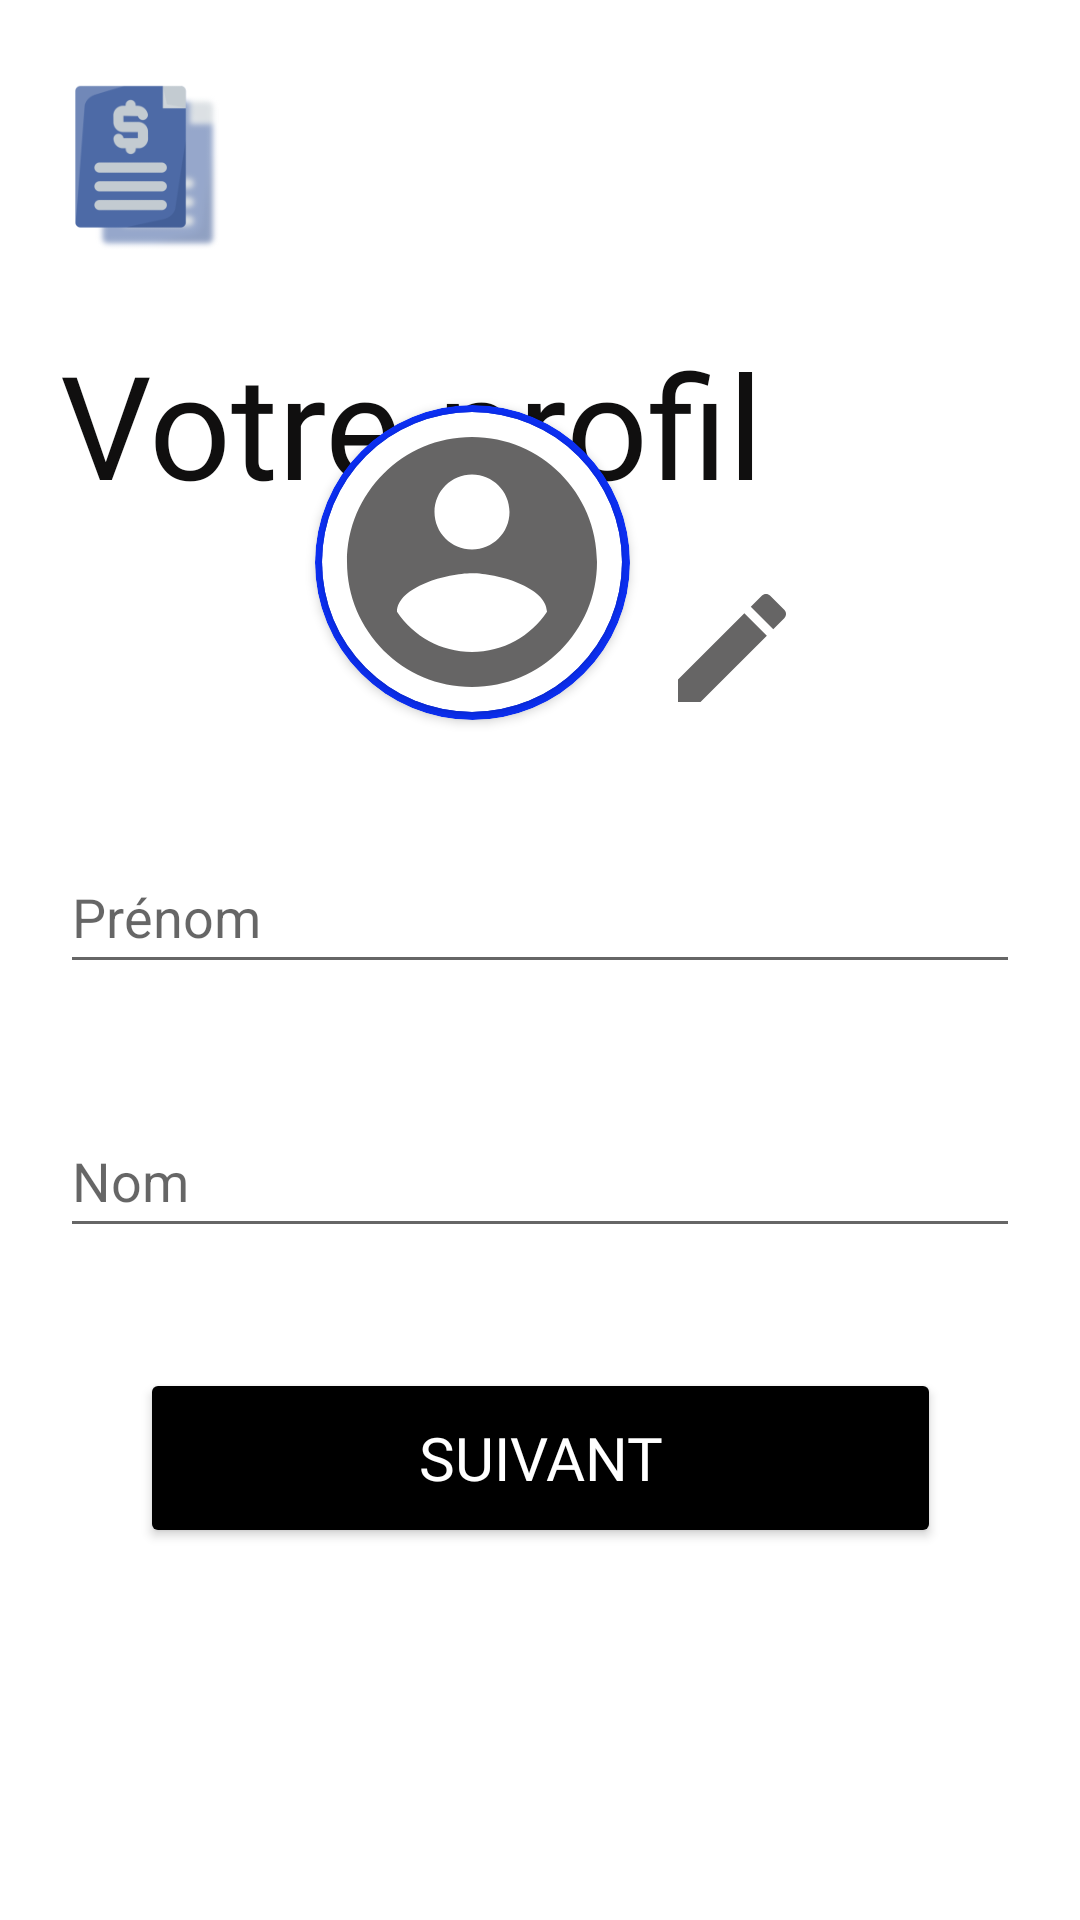

Layout XML and referenced resources for this Android screen:
<!-- AndroidManifest.xml: application theme Theme.Cautionem -->
<!-- res/layout/activity_inscription2.xml -->
<?xml version="1.0" encoding="utf-8"?>
<androidx.constraintlayout.widget.ConstraintLayout xmlns:android="http://schemas.android.com/apk/res/android"
    xmlns:app="http://schemas.android.com/apk/res-auto"
    xmlns:tools="http://schemas.android.com/tools"
    android:layout_width="match_parent"
    android:layout_height="match_parent"
    android:autofillHints="@string/prompt_prénom"
    tools:context=".Inscription2Activity">

    <EditText
        android:id="@+id/nomInput"
        android:layout_width="0dp"
        android:layout_height="wrap_content"
        android:layout_marginStart="20dp"
        android:layout_marginTop="40dp"
        android:layout_marginEnd="20dp"
        android:autofillHints="@string/prompt_name"
        android:ems="10"
        android:hint="@string/prompt_nom"
        android:inputType="textPersonName"
        android:minHeight="48dp"
        app:layout_constraintEnd_toEndOf="parent"
        app:layout_constraintHorizontal_bias="1.0"
        app:layout_constraintStart_toStartOf="parent"
        app:layout_constraintTop_toBottomOf="@+id/prénomInput" />

    <Button
        android:id="@+id/nextbut"
        android:layout_width="267dp"
        android:layout_height="60dp"
        android:layout_marginTop="40dp"
        android:backgroundTint="@color/noir"
        android:fontFamily="@font/roboto_bold"
        android:text="@string/next"
        android:textColor="@color/blanc"
        android:textSize="20sp"
        app:layout_constraintEnd_toEndOf="parent"
        app:layout_constraintHorizontal_bias="0.5"
        app:layout_constraintStart_toStartOf="parent"
        app:layout_constraintTop_toBottomOf="@+id/nomInput" />

    <ImageView
        android:id="@+id/logo3"
        android:layout_width="65dp"
        android:layout_height="66dp"
        android:contentDescription="@string/app_name"
        app:layout_constraintBottom_toBottomOf="parent"
        app:layout_constraintEnd_toEndOf="parent"
        app:layout_constraintHorizontal_bias="0.057"
        app:layout_constraintStart_toStartOf="parent"
        app:layout_constraintTop_toTopOf="parent"
        app:layout_constraintVertical_bias="0.04"
        app:srcCompat="@drawable/logo" />

    <TextView
        android:id="@+id/textView3"
        android:layout_width="wrap_content"
        android:layout_height="wrap_content"
        android:layout_marginStart="20dp"
        android:layout_marginTop="20dp"
        android:fontFamily="@font/comfortaa"
        android:text="@string/profil1"
        android:textColor="#100F0F"
        android:textSize="48sp"
        app:layout_constraintStart_toStartOf="parent"
        app:layout_constraintTop_toBottomOf="@+id/logo3" />


    <androidx.cardview.widget.CardView
        android:id="@+id/cardView"
        android:layout_width="105dp"
        android:layout_height="105dp"
        android:layout_marginEnd="150dp"
        android:layout_marginBottom="400dp"
        app:cardBackgroundColor="#0B2FF4"
        app:cardCornerRadius="250dp"
        app:layout_constraintBottom_toBottomOf="parent"
        app:layout_constraintEnd_toEndOf="parent">

        <androidx.cardview.widget.CardView
            android:layout_width="100dp"
            android:layout_height="100dp"
            android:layout_gravity="center"
            app:cardCornerRadius="250dp">

            <ImageView
                android:id="@+id/profil_image"
                android:layout_width="match_parent"
                android:layout_height="match_parent"
                android:scaleType="centerCrop"
                android:src="@drawable/ic_lambda_profile"
                android:contentDescription="@string/todo" />

        </androidx.cardview.widget.CardView>

    </androidx.cardview.widget.CardView>

    <EditText
        android:id="@+id/prénomInput"
        android:layout_width="0dp"
        android:layout_height="wrap_content"
        android:layout_marginStart="20dp"
        android:layout_marginTop="40dp"
        android:layout_marginEnd="20dp"
        android:autofillHints="@string/prompt_prénom"
        android:ems="10"
        android:hint="@string/prompt_prénom"
        android:inputType="textPersonName"
        android:minHeight="48dp"
        app:layout_constraintEnd_toEndOf="parent"
        app:layout_constraintHorizontal_bias="0.5"
        app:layout_constraintStart_toStartOf="parent"
        app:layout_constraintTop_toBottomOf="@+id/cardView"
        tools:ignore="SpeakableTextPresentCheck" />

    <ImageView
        android:id="@+id/imagePen"
        android:layout_width="wrap_content"
        android:layout_height="wrap_content"
        android:layout_marginStart="10dp"
        android:clickable="true"
        android:contentDescription="modifier image de profil"
        android:minWidth="48dp"
        android:minHeight="48dp"
        app:layout_constraintBottom_toBottomOf="@+id/cardView"
        app:layout_constraintStart_toEndOf="@+id/cardView"
        app:srcCompat="@drawable/ic_baseline_edit_24" />

</androidx.constraintlayout.widget.ConstraintLayout>
<!-- resources referenced by this layout -->
<resources>
  <color name="blanc">#FFFFFFFF</color>
  <color name="noir">#FF000000</color>
  <!-- drawable ic_baseline_edit_24 (drawable) -->
  <vector android:height="24dp" android:tint="#666565"
      android:viewportHeight="24" android:viewportWidth="24"
      android:width="24dp" xmlns:android="http://schemas.android.com/apk/res/android">
      <path android:fillColor="@android:color/white" android:pathData="M3,17.25V21h3.75L17.81,9.94l-3.75,-3.75L3,17.25zM20.71,7.04c0.39,-0.39 0.39,-1.02 0,-1.41l-2.34,-2.34c-0.39,-0.39 -1.02,-0.39 -1.41,0l-1.83,1.83 3.75,3.75 1.83,-1.83z"/>
  </vector>
  <!-- drawable ic_lambda_profile (drawable) -->
  <vector android:height="24dp" android:tint="#666565"
      android:viewportHeight="24" android:viewportWidth="24"
      android:width="24dp" xmlns:android="http://schemas.android.com/apk/res/android">
      <path android:fillColor="@android:color/white" android:pathData="M12,2C6.48,2 2,6.48 2,12s4.48,10 10,10 10,-4.48 10,-10S17.52,2 12,2zM12,5c1.66,0 3,1.34 3,3s-1.34,3 -3,3 -3,-1.34 -3,-3 1.34,-3 3,-3zM12,19.2c-2.5,0 -4.71,-1.28 -6,-3.22 0.03,-1.99 4,-3.08 6,-3.08 1.99,0 5.97,1.09 6,3.08 -1.29,1.94 -3.5,3.22 -6,3.22z"/>
  </vector>
  <!-- drawable logo: png bitmap (drawable, 11616 bytes) -->
  <string name="app_name">Cautionem</string>
  <string name="next">Suivant</string>
  <string name="profil1">Votre profil</string>
  <string name="prompt_name">Nom de  l\'association</string>
  <string name="prompt_nom">Nom</string>
  <string name="todo">TODO</string>
  <style name="Theme.Cautionem" parent="Theme.MaterialComponents.DayNight.NoActionBar">
          
          <item name="colorPrimary">@color/rouge_f</item>
          <item name="colorPrimaryVariant">@color/rouge_c</item>
          <item name="colorOnPrimary">@color/blanc</item>
          
          <item name="colorSecondary">@color/bleu</item>
          <item name="colorSecondaryVariant">@color/transparency</item>
          <item name="colorOnSecondary">@color/noir</item>
          
          <item name="android:statusBarColor" tools:targetApi="l">?attr/colorPrimaryVariant</item>
          
      </style>
  <color name="rouge_f">#FC2220</color>
  <color name="rouge_c">#E1A8BD</color>
  <color name="bleu">#7F98F3</color>
  <color name="transparency">#00FFFFFF</color>
</resources>
